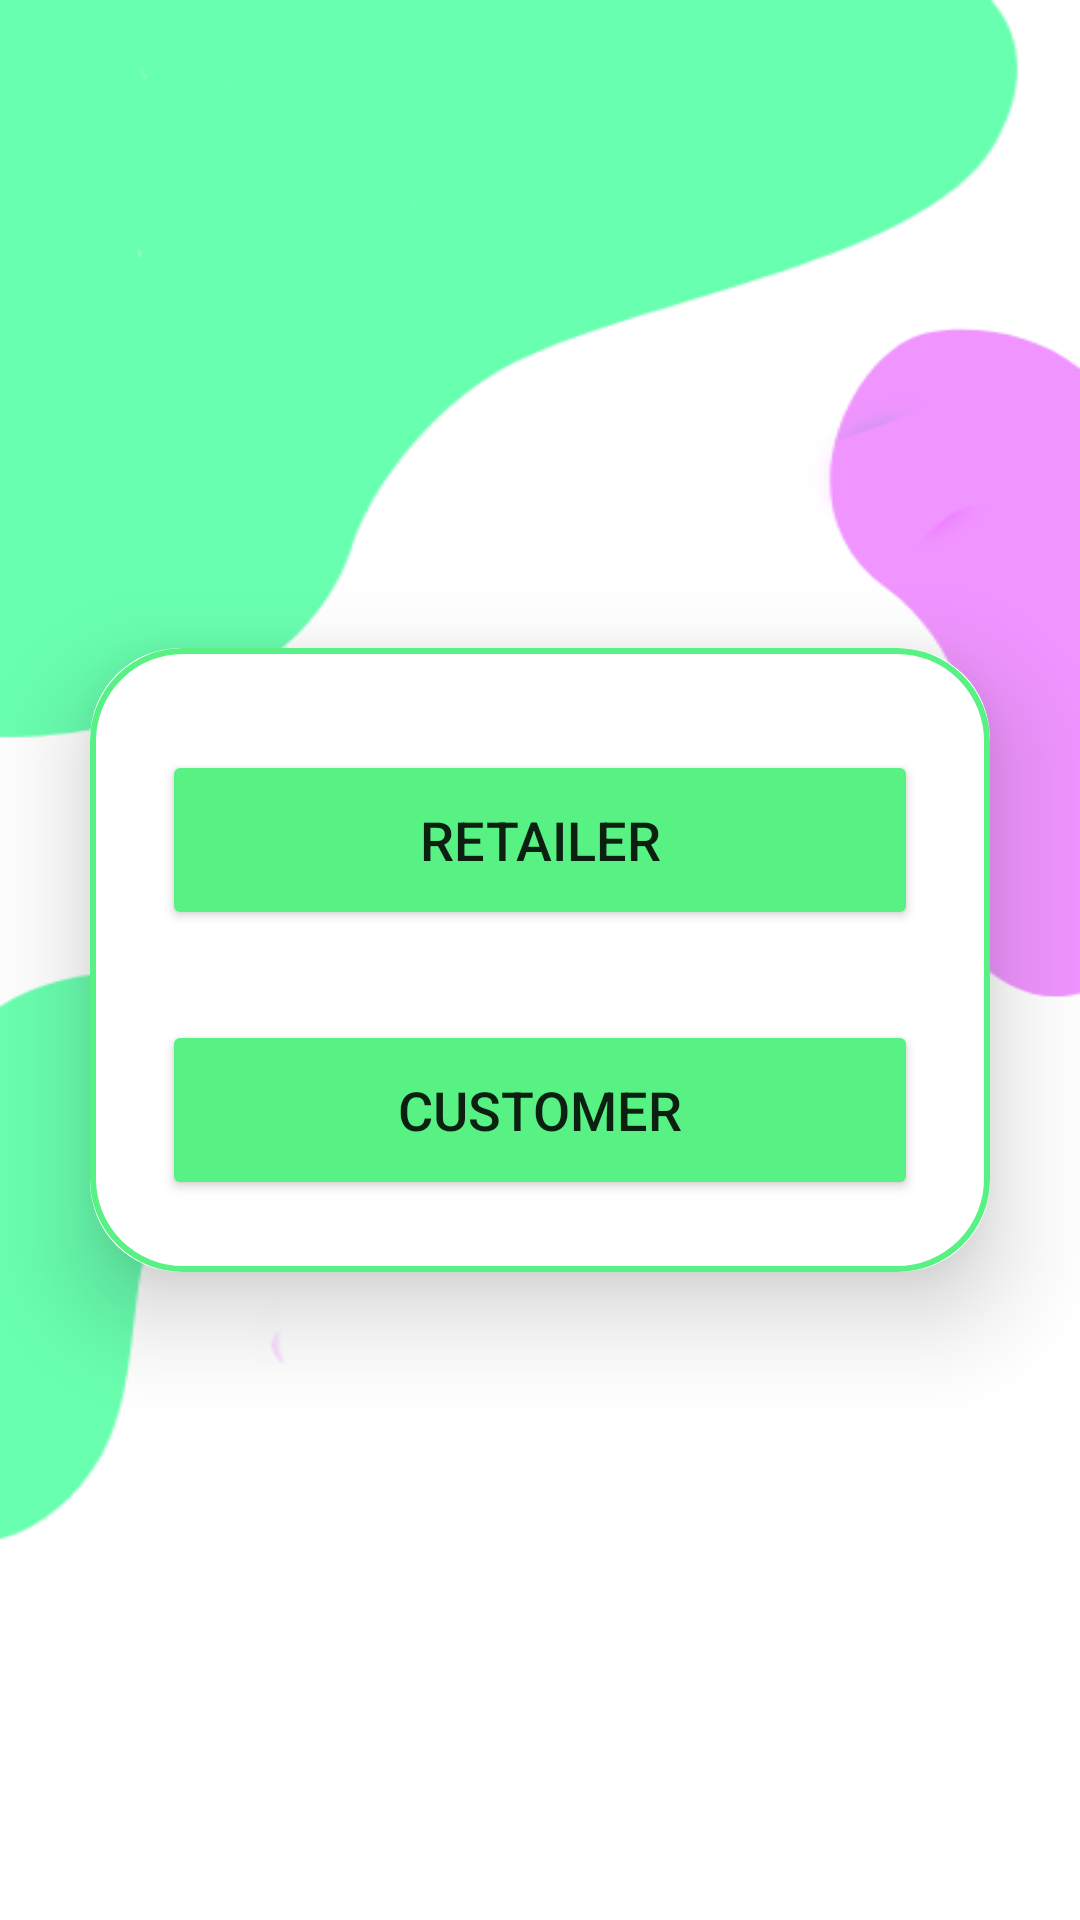

Layout XML and referenced resources for this Android screen:
<!-- AndroidManifest.xml: application theme Theme.KETE -->
<!-- res/layout/activity_lunch.xml -->
<?xml version="1.0" encoding="utf-8"?>
<LinearLayout
    xmlns:android="http://schemas.android.com/apk/res/android"
    xmlns:app="http://schemas.android.com/apk/res-auto"
    xmlns:tools="http://schemas.android.com/tools"
    android:layout_width="match_parent"
    android:layout_height="match_parent"
    android:orientation="vertical"
    android:gravity="center"
    android:background="@drawable/pagebkg"
    tools:context=".LunchActivity">

    <androidx.cardview.widget.CardView
        android:layout_width="match_parent"
        android:layout_height="wrap_content"
        android:layout_margin="30dp"
        app:cardCornerRadius="30dp"
        app:cardElevation="20dp">
        <LinearLayout
            android:layout_width="match_parent"
            android:layout_height="wrap_content"
            android:orientation="vertical"
            android:layout_gravity="center_horizontal"
            android:padding="24dp"
            android:background="@drawable/custom_edittext">

            <Button
                android:layout_width="match_parent"
                android:layout_height="60dp"
                android:text="Retailer"
                android:id="@+id/retailer_button"
                android:textSize="18sp"
                android:layout_marginTop="10dp"
                android:backgroundTint="@color/green"
                app:cornerRadius = "20dp"/>

            <Button
                android:layout_width="match_parent"
                android:layout_height="60dp"
                android:text="Customer"
                android:id="@+id/customer_button"
                android:textSize="18sp"
                android:layout_marginTop="30dp"
                android:backgroundTint="@color/green"
                app:cornerRadius = "20dp"/>

        </LinearLayout>
    </androidx.cardview.widget.CardView>
</LinearLayout>
<!-- resources referenced by this layout -->
<resources>
  <color name="green">#57f283</color>
  <!-- drawable custom_edittext (drawable) -->
  <?xml version="1.0" encoding="utf-8"?>
  <shape xmlns:android="http://schemas.android.com/apk/res/android"
      android:shape="rectangle">
  
      <stroke
          android:width="2dp"
          android:color="@color/green"/>
      <corners
          android:radius="30dp"/>
  
  </shape>
  <!-- drawable pagebkg: png bitmap (drawable, 13588 bytes) -->
  <style name="Theme.KETE" parent="Theme.MaterialComponents.DayNight.NoActionBar">
          
          <item name="colorPrimary">@color/purple_500</item>
          <item name="colorPrimaryVariant">@color/green</item>
          <item name="colorOnPrimary">@color/white</item>
          
          <item name="colorSecondary">@color/teal_200</item>
          <item name="colorSecondaryVariant">@color/teal_700</item>
          <item name="colorOnSecondary">@color/black</item>
          
          <item name="android:statusBarColor" tools:targetApi="l">?attr/colorPrimaryVariant</item>
          
      </style>
  <color name="purple_500">#FF6200EE</color>
  <color name="white">#FFFFFFFF</color>
  <color name="teal_200">#FF03DAC5</color>
  <color name="teal_700">#FF018786</color>
  <color name="black">#FF000000</color>
</resources>
